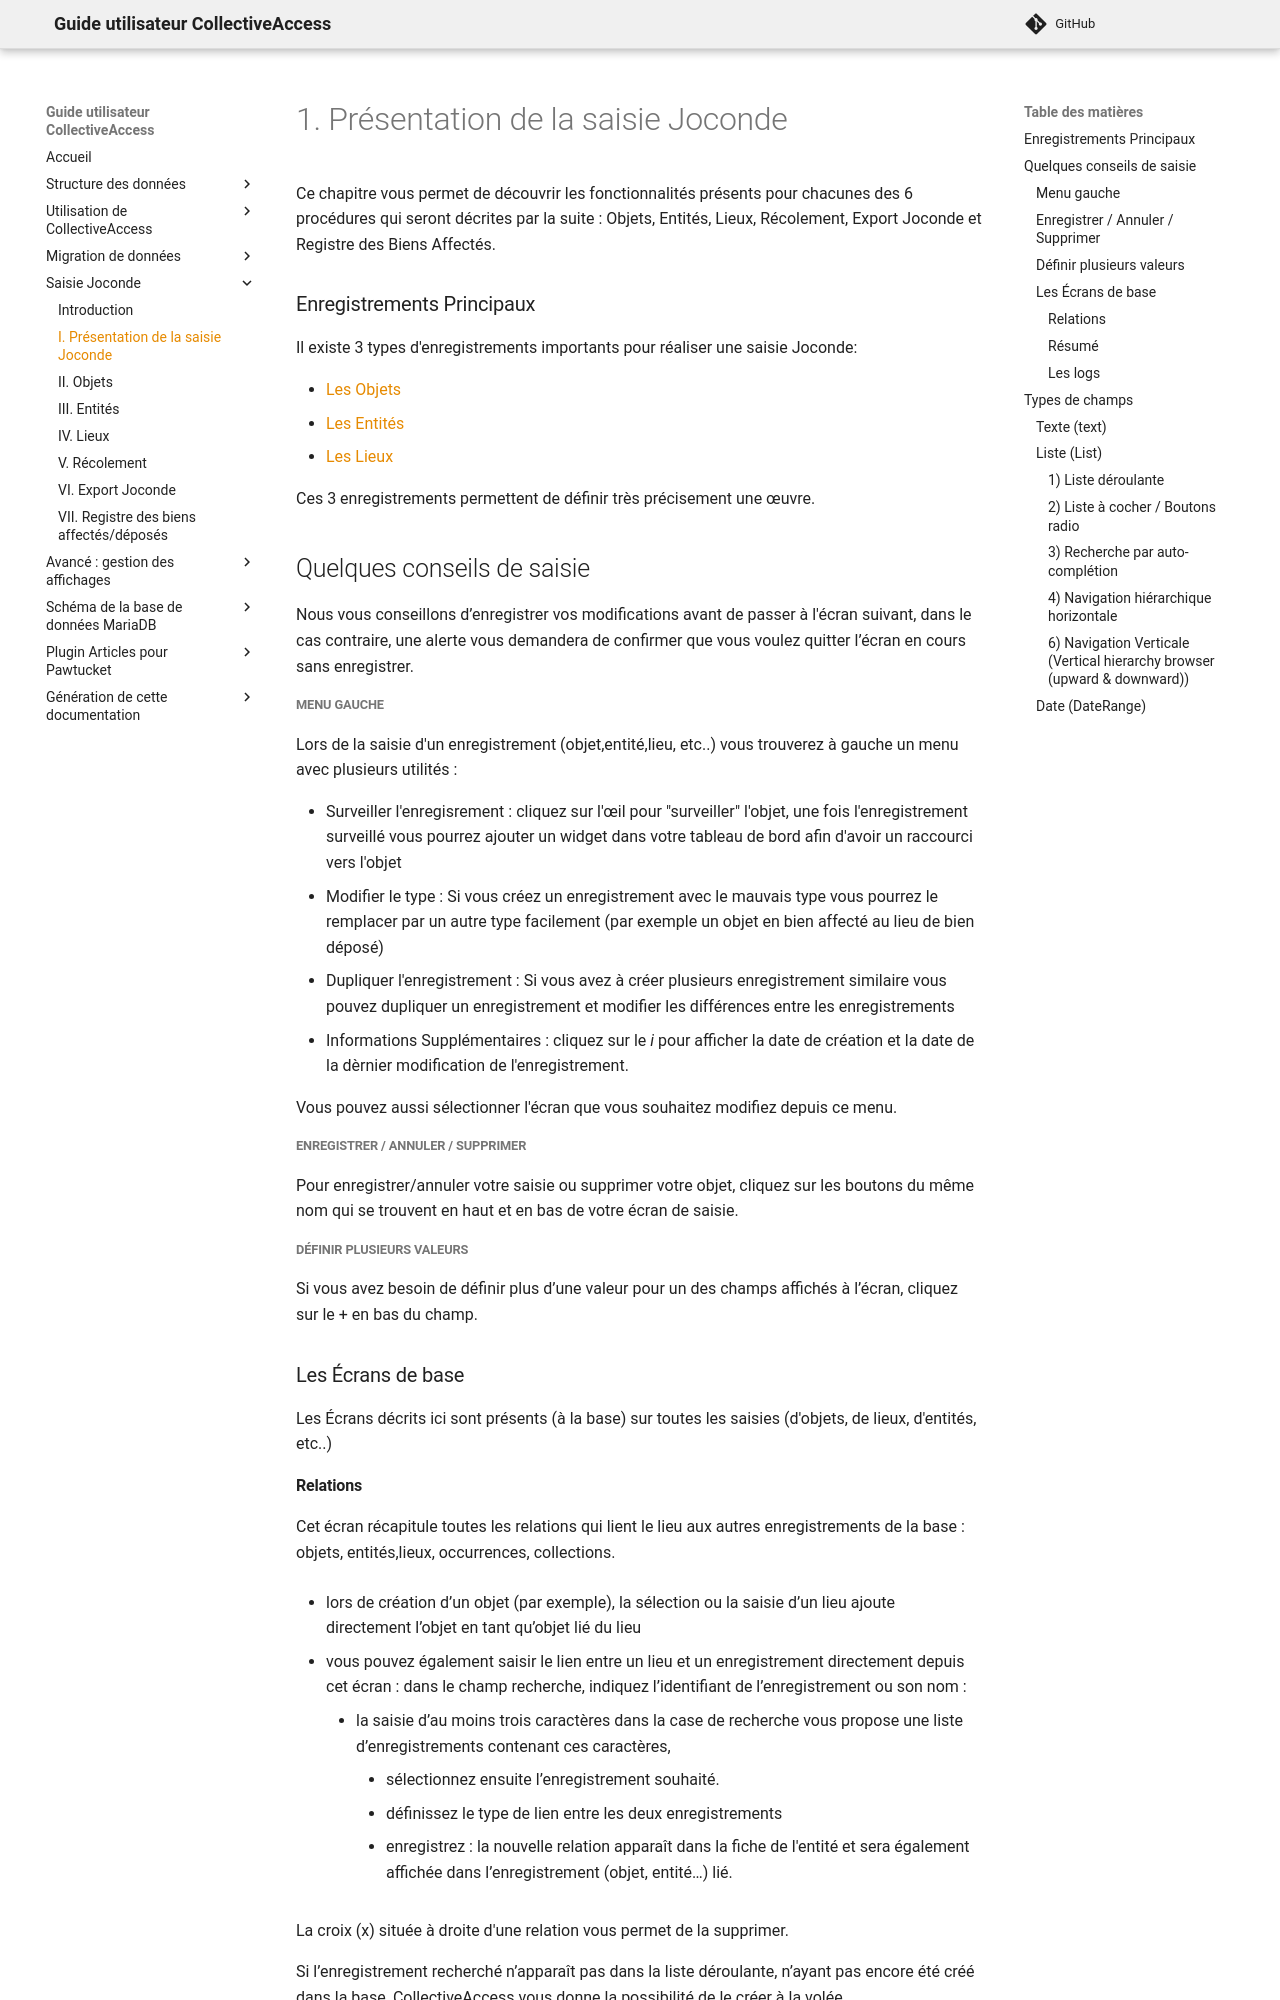

repository: ideesculture/museesDeFranceDocumentation · page: Introduction/index.html · generator: mkdocs

# 1. Présentation de la saisie Joconde 

Ce chapitre vous permet de découvrir les fonctionnalités présents pour chacunes des 6 procédures qui seront décrites par la suite : Objets, Entités, Lieux, Récolement, Export Joconde et Registre des Biens Affectés.

### Enregistrements Principaux
Il existe 3 types d'enregistrements importants pour réaliser une saisie Joconde:

- [Les Objets](Saisie_Joconde.md)
- [Les Entités](Saisie_Entite.md)
- [Les Lieux](Saisie_Lieux.md)

Ces 3 enregistrements permettent de définir très précisement une œuvre.

## Quelques conseils de saisie

Nous vous conseillons d’enregistrer vos modifications avant de passer à l'écran suivant, dans le cas contraire, une alerte vous demandera de confirmer que vous voulez quitter l’écran en cours sans enregistrer.

##### Menu gauche 
Lors de la saisie d'un enregistrement (objet,entité,lieu, etc..) vous trouverez à gauche un menu avec plusieurs utilités :

- Surveiller l'enregisrement : cliquez sur l'œil pour "surveiller" l'objet, une fois l'enregistrement surveillé vous pourrez ajouter un widget dans votre tableau de bord afin d'avoir un raccourci vers l'objet
- Modifier le type : Si vous créez un enregistrement avec le mauvais type vous pourrez le remplacer par un autre type facilement (par exemple un objet en bien affecté au lieu de bien déposé)
- Dupliquer l'enregistrement : Si vous avez à créer plusieurs enregistrement similaire vous pouvez dupliquer un enregistrement et modifier les différences entre les enregistrements
- Informations Supplémentaires : cliquez sur le *i* pour afficher la date de création et la date de la dèrnier modification de l'enregistrement.

Vous pouvez aussi sélectionner l'écran que vous souhaitez modifiez depuis ce menu.

##### Enregistrer / Annuler / Supprimer
Pour enregistrer/annuler votre saisie ou supprimer votre objet, cliquez sur les boutons du même nom qui se trouvent en haut et en bas de votre écran de saisie.

##### Définir plusieurs valeurs 
Si vous avez besoin de définir plus d’une valeur pour un des champs affichés à l’écran, cliquez sur le + en bas du champ.

### Les Écrans de base
Les Écrans décrits ici sont présents (à la base) sur toutes les saisies (d'objets, de lieux, d'entités, etc..)

#### Relations
Cet écran récapitule toutes les relations qui lient le lieu aux autres enregistrements de la base : objets, entités,lieux, occurrences, collections.

* lors de création d’un objet (par exemple), la sélection ou la saisie d’un lieu ajoute directement l’objet en tant qu’objet lié du lieu

* vous pouvez également saisir le lien entre un lieu et un enregistrement directement depuis cet écran : dans le champ recherche, indiquez l’identifiant de l’enregistrement ou son nom :
	- la saisie d’au moins trois caractères dans la case de recherche vous propose une liste d’enregistrements contenant ces caractères,
	    - sélectionnez ensuite l’enregistrement souhaité.
	    - définissez le type de lien entre les deux enregistrements
	    - enregistrez : la nouvelle relation apparaît dans la fiche de l'entité et sera également affichée dans l’enregistrement (objet, entité…) lié.
		
La croix (x) située à droite d'une relation vous permet de la supprimer.

Si l’enregistrement recherché n’apparaît pas dans la liste déroulante, n’ayant pas encore été créé dans la base, CollectiveAccess vous donne la possibilité de le créer à la volée.
